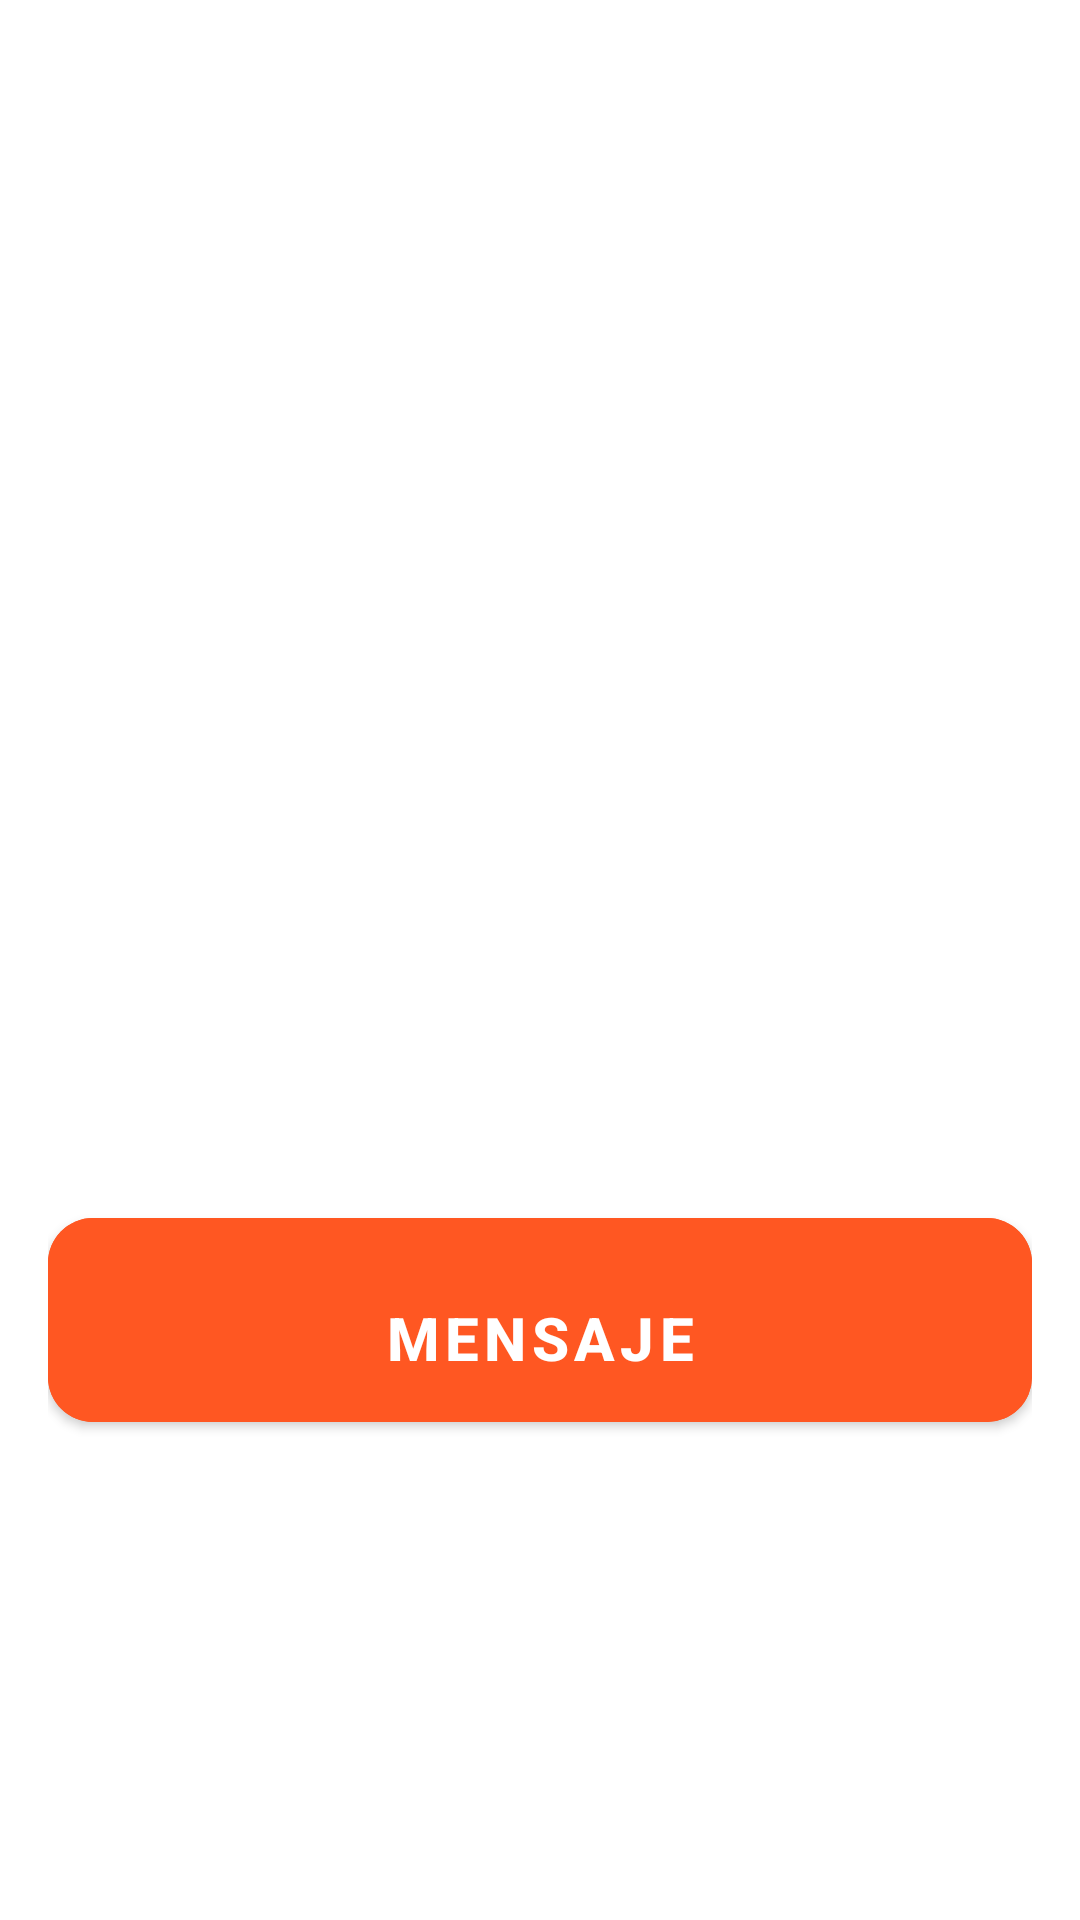

Here is an Android app screen rendered from its layout file. Give the layout XML and the strings, colors and styles it references.
<!-- AndroidManifest.xml: application theme Theme.MaterialComponents.Light.NoActionBar -->
<!-- res/layout/fragment_detalle_horoscopo.xml -->
<?xml version="1.0" encoding="utf-8"?>
<LinearLayout xmlns:android="http://schemas.android.com/apk/res/android"
    android:layout_width="match_parent"
    android:layout_height="match_parent"
    xmlns:app="http://schemas.android.com/apk/res-auto"
    android:orientation="vertical"
    android:padding="16dp">

    <ImageButton
        android:id="@+id/imageButton"
        android:layout_width="wrap_content"
        android:layout_height="wrap_content"
        android:background="@null"
        app:srcCompat="@drawable/baseline_arrow_back_24" />

    <ImageView
        android:id="@+id/imagenSigno"
        android:layout_width="match_parent"
        android:layout_height="200dp"
        android:contentDescription="imagen" />

    <TextView
        android:id="@+id/nombreSigno"
        android:layout_width="wrap_content"
        android:layout_height="wrap_content"
        android:textAppearance="?android:attr/textAppearanceLarge"
        android:paddingTop="8dp"
        android:textSize="25sp"
        android:textAlignment="center"
        android:layout_gravity="center"
        android:layout_marginBottom="12dp"
        android:textColor="@color/text_icons"/>

    <TextView
        android:id="@+id/descripcionSigno"
        android:layout_width="wrap_content"
        android:layout_height="wrap_content"
        android:paddingTop="4dp"
        android:textSize="15sp"
        android:textColor="@color/text_icons"/>

    <TextView
        android:id="@+id/FortalezaSigno"
        android:layout_width="wrap_content"
        android:layout_height="wrap_content"
        android:paddingTop="8dp"
        android:textStyle="bold"
        android:textColor="@color/text_icons"
        android:text="Fortalezas: " />

    <TextView
        android:id="@+id/DebilidadSigno"
        android:layout_width="wrap_content"
        android:layout_height="wrap_content"
        android:paddingTop="8dp"
        android:textStyle="bold"
        android:textColor="@color/text_icons"
        android:text="Debilidades: " />

    <TextView
        android:id="@+id/compatibilidadSigno"
        android:layout_width="wrap_content"
        android:layout_height="wrap_content"
        android:paddingTop="8dp"
        android:textStyle="bold"
        android:textColor="@color/text_icons"
        android:text="Compatibilidad: " />

    <Button
        android:id="@+id/enviarEmail"
        android:layout_marginTop="25dp"
        android:layout_width="match_parent"
        android:layout_height="80dp"
        app:cornerRadius="15dp"
        android:text="mensaje"
        android:textSize="20sp"
        android:textStyle="bold"
        android:backgroundTint="#FF5722"
        android:paddingTop="16dp" />

</LinearLayout>
<!-- resources referenced by this layout -->
<resources>
  <color name="text_icons">#FFFFFF</color>
</resources>
